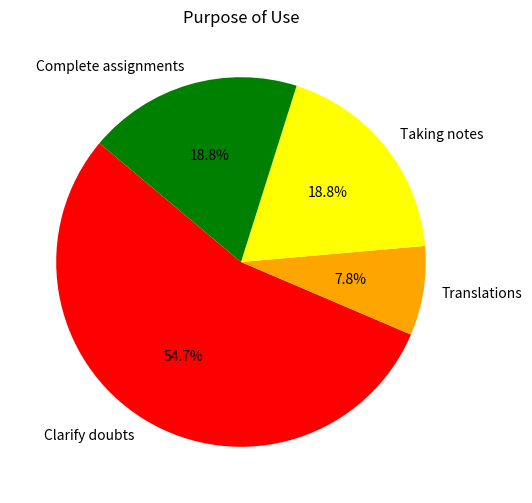

The matplotlib source for this figure: (Note: this script raises an exception after producing the figure.)
import pandas as pd
import matplotlib.pyplot as plt
from collections import Counter

# Dados fornecidos (exemplo)
data = [
    "Clarify doubts",
    "Clarify doubts Translations",
    "Clarify doubts Translations",
    "Clarify doubts Translations Taking notes",
    "Clarify doubts Translations Complete assig. Taking notes",
    "Clarify doubts",
    "Clarify doubts Translations Complete assig. Taking notes",
    "Clarify doubts",
    "Clarify doubts",
    "Clarify doubts Complete assig. Taking notes",
    "Clarify doubts",
    "Clarify doubts",
    "Clarify doubts Translations Taking notes",
    "Clarify doubts Complete assig.",
    "Complete assig.",
    "Clarify doubts",
    "Clarify doubts",
    "Clarify doubts",
    "Clarify doubts",
    "Clarify doubts Complete assig. Taking notes",
    "Clarify doubts",
    "Clarify doubts Complete assig. Taking notes",
    "Clarify doubts Taking notes",
    "Clarify doubts",
    "Taking notes",
    "Clarify doubts",
    "Clarify doubts Taking notes",
    "Clarify doubts Translations",
    "Clarify doubts",
    "Complete assig.",
    "Clarify doubts Translations Complete assig. Taking notes",
    "Clarify doubts",
    "Clarify doubts Translations",
    "Clarify doubts",
    "Clarify doubts Translations Complete assig. Taking notes",
    "Clarify doubts",
    "Clarify doubts Complete assig.",
    "Clarify doubts",
    "Complete assig."
]

# Dividir os propósitos de uso em múltiplos valores
all_purposes = []
for purposes in data:
    all_purposes.extend(purposes.split())

# Contar a frequência de cada propósito
purpose_counts = Counter(all_purposes)

# Mapear os valores para os rótulos corretos
labels = {
    'Clarify': 'Clarify doubts',
    'doubts': 'Clarify doubts',
    'Translations': 'Translations',
    'Complete': 'Complete assignments',
    'assig.': 'Complete assignments',
    'Taking': 'Taking notes',
    'notes': 'Taking notes'
}

# Ajustar os rótulos
purpose_counts_adjusted = Counter()
for key, count in purpose_counts.items():
    purpose_counts_adjusted[labels.get(key, key)] += count

# Gráfico de Pizza
plt.figure(figsize=(10, 6))
plt.pie(purpose_counts_adjusted.values(), labels=purpose_counts_adjusted.keys(), autopct='%1.1f%%', startangle=140, colors=['red', 'orange', 'yellow', 'green', 'blue'])
plt.title('Purpose of Use')
plt.savefig(r'C:/Users/<user>/OneDrive/Documentos/University - Coventry-FEI/Subjects/Thesis/Findings/graphics/Purpose_of_Use_Pie.png')
plt.show()
plt.close()
